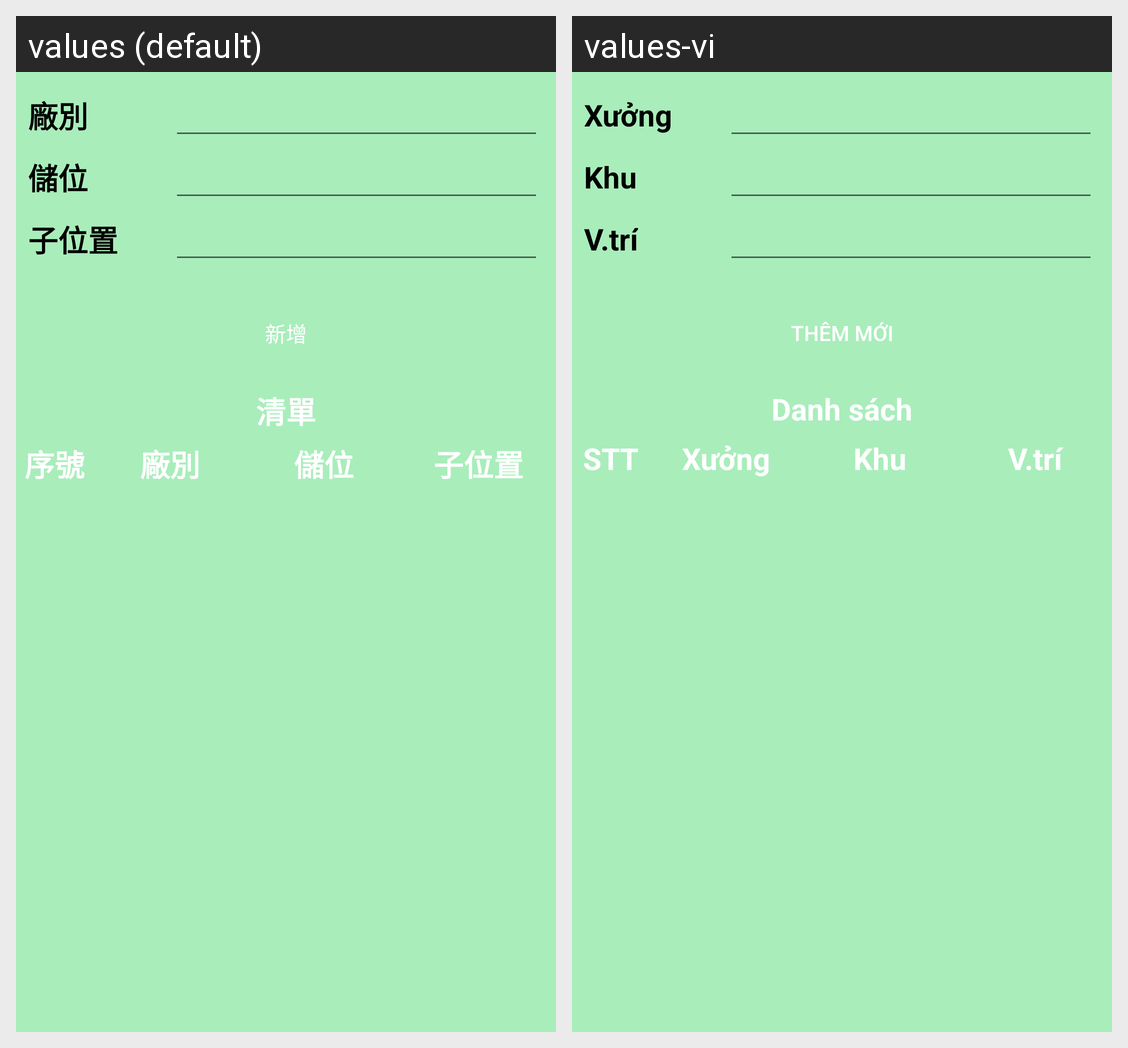

Strings drawn on this Android screen and how each of the app's shown locales translates them:
Android screen res/layout/activity_nt_setup_data.xml rendered under 2 locales, left to right: values (default), values-vi. Device: Nexus 5 (rendered at 1080×1920; each locale shown at half size, 540×960, under a caption strip naming it); theme Theme.NgungTinh.
Strings drawn on this screen, with the default value and each locale's value (text and hints the layout hard-codes, and strings that could not be matched under every locale, appear in the picture but are not listed):

nt_sxuong
  values: 廠別
  values-vi: Xưởng

nt_skhu
  values: 儲位
  values-vi: Khu

nt_scon
  values: 子位置
  values-vi: V.trí

btn_sinsert
  values: 新增
  values-vi: Thêm mới

nt_danhsach
  values: 清單
  values-vi: Danh sách

tt_stt
  values: 序號
  values-vi: STT
